Labelled photos from "data", an image-classification folder in WhoisKshitij/papaya-disease-detection. The possible labels are: diseased, healthy.

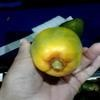
Label: diseased

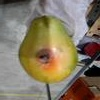
Label: diseased

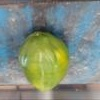
Label: healthy

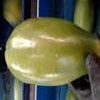
Label: healthy

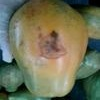
Label: diseased

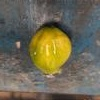
Label: healthy
